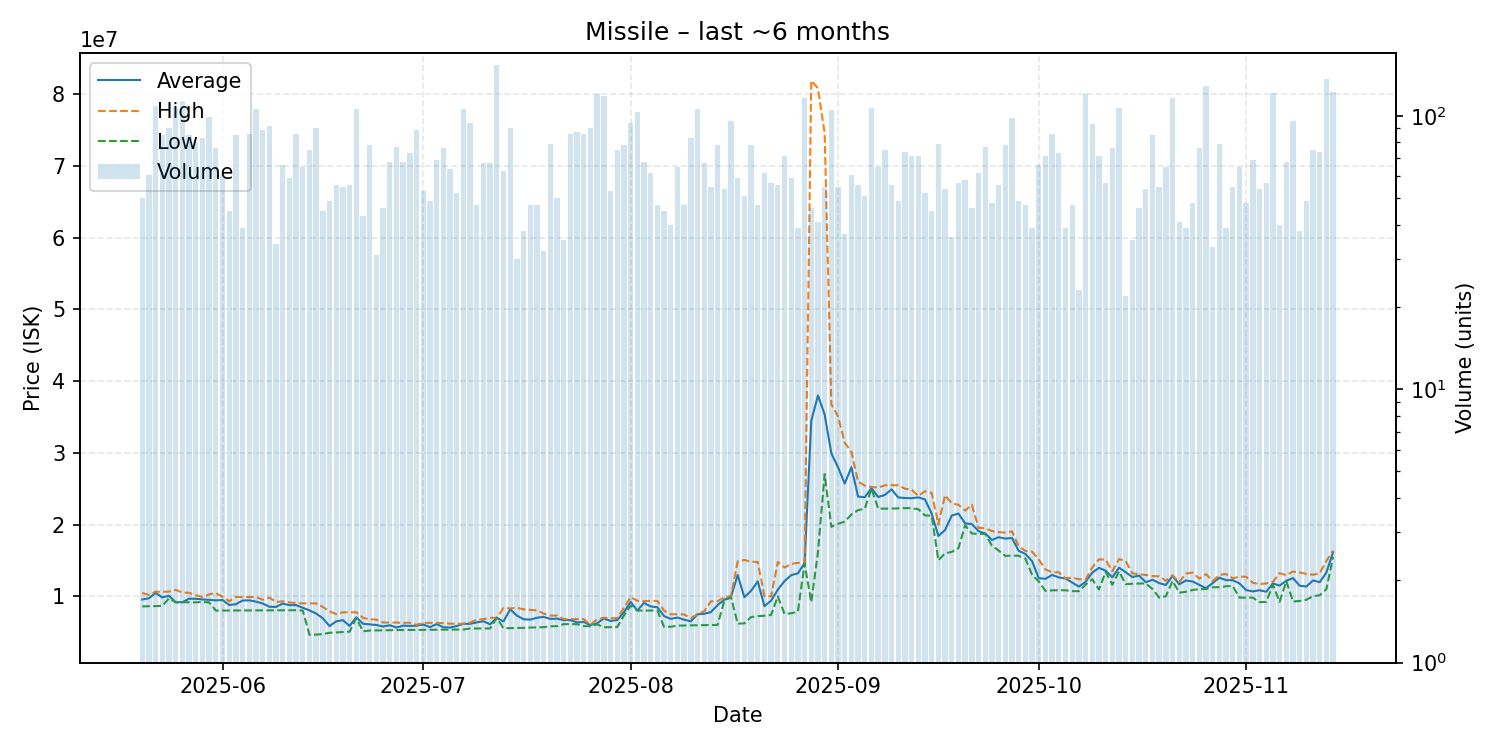

The data file committed next to this chart (first rows):
date, average, highest, lowest, order_count, volume
2025-05-20, 9539360, 10465000, 8578000, 37, 50
2025-05-21, 9720590, 10180000, 8599000, 48, 61
2025-05-22, 10470000, 10630000, 8614000, 45, 109
2025-05-23, 9831976, 10610000, 8650500, 53, 85
2025-05-24, 10065533, 10640000, 9704000, 61, 90
2025-05-25, 9170000, 10880000, 9149000, 57, 108
2025-05-26, 9166000, 10520000, 9165000, 46, 113
2025-05-27, 9650835, 10470000, 9166000, 47, 85
2025-05-28, 9645462, 10170000, 9145000, 40, 80
2025-05-29, 9549482, 9887000, 9201000, 49, 83
2025-05-30, 9499465, 10250000, 9145000, 52, 99
2025-05-31, 9421763, 10455000, 7997000, 57, 76
2025-06-01, 9471967, 9900000, 8005000, 46, 61
2025-06-02, 8778778, 9298000, 8014000, 38, 45
2025-06-03, 8881482, 9899000, 8015000, 53, 85
2025-06-04, 9404026, 9883000, 8015000, 30, 39
2025-06-05, 9426314, 9883000, 8018000, 51, 86
2025-06-06, 9248500, 9887000, 8022000, 47, 106
2025-06-07, 8992416, 9499000, 8026000, 41, 89
2025-06-08, 8529946, 9809000, 8032000, 45, 92
2025-06-09, 8512618, 9200000, 8038000, 25, 34
2025-06-10, 8975712, 9286000, 8042000, 41, 66
2025-06-11, 8750000, 9134000, 8049000, 33, 59
2025-06-12, 8762988, 9050000, 8051000, 42, 86
2025-06-13, 8382800, 8998000, 7995000, 45, 65
2025-06-14, 8026760, 8996000, 4611000, 49, 75
2025-06-15, 7583200, 8998000, 4654000, 54, 90
2025-06-16, 6922978, 8499000, 4718000, 34, 45
2025-06-17, 5832082, 7895000, 4904000, 34, 49
2025-06-18, 6502411, 7500000, 4954000, 39, 56
2025-06-19, 6657509, 7763000, 5016000, 40, 55
2025-06-20, 5858804, 7740000, 5061000, 37, 56
2025-06-21, 7065500, 7779000, 6957000, 65, 106
2025-06-22, 6158093, 6990000, 5105500, 34, 43
2025-06-23, 6080500, 6793000, 5214000, 41, 78
2025-06-24, 5990677, 6740000, 5233000, 30, 31
2025-06-25, 5774043, 6337000, 5259000, 26, 46
2025-06-26, 5960662, 6323000, 5262000, 41, 68
2025-06-27, 5634974, 6328500, 5283000, 33, 77
2025-06-28, 5897765, 6288000, 5292000, 33, 68
2025-06-29, 5864425, 6301500, 5308000, 57, 73
2025-06-30, 5885831, 6013000, 5315000, 37, 89
2025-07-01, 6055792, 6293000, 5321000, 31, 53
2025-07-02, 5691837, 6284500, 5330000, 34, 49
2025-07-03, 6116000, 6281000, 5352000, 38, 69
2025-07-04, 5669737, 6248000, 5352000, 30, 76
2025-07-05, 5633344, 6178000, 5350000, 41, 64
2025-07-06, 5839269, 6168000, 5355000, 42, 52
2025-07-07, 6157000, 6162000, 5355000, 44, 106
2025-07-08, 6152979, 6308000, 5500000, 45, 94
2025-07-09, 6348553, 6748000, 5503000, 33, 47
2025-07-10, 6510567, 6800000, 5504000, 40, 67
2025-07-11, 6080090, 6985500, 5509000, 33, 67
2025-07-12, 6988000, 6996000, 6985000, 54, 154
2025-07-13, 6481460, 8384000, 5522000, 36, 63
2025-07-14, 8183844, 8298500, 5558000, 41, 90
2025-07-15, 7301333, 8385000, 5568000, 28, 30
2025-07-16, 6789553, 8178000, 5588000, 32, 38
2025-07-17, 6737915, 8089000, 5633500, 35, 47
2025-07-18, 6999213, 8036000, 5652000, 34, 47
... 119 more rows
